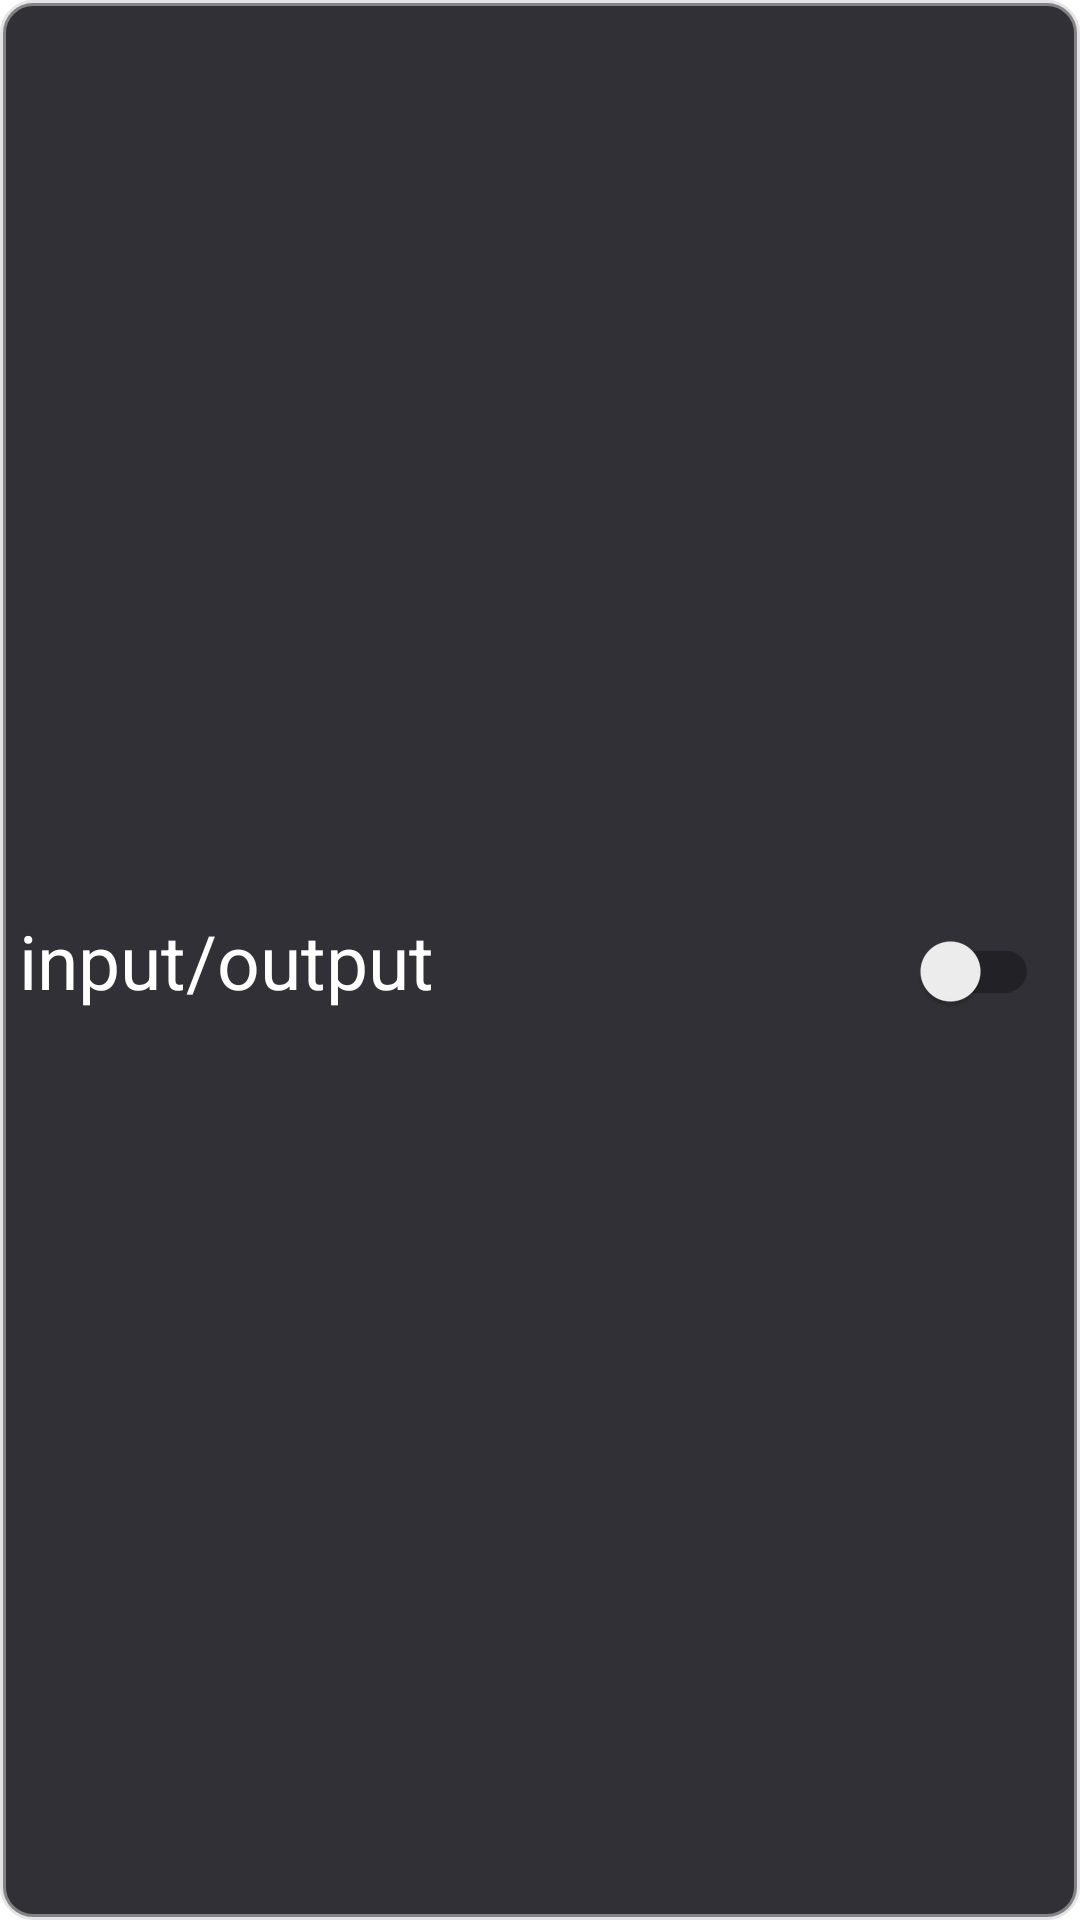

Android layout source for this screen:
<!-- AndroidManifest.xml: application theme Theme.LogicSimulator -->
<!-- res/layout/make_toggle_layout.xml -->
<?xml version="1.0" encoding="utf-8"?>
<androidx.constraintlayout.widget.ConstraintLayout xmlns:android="http://schemas.android.com/apk/res/android"
    xmlns:app="http://schemas.android.com/apk/res-auto"
    xmlns:tools="http://schemas.android.com/tools"
    android:layout_width="match_parent"
    android:layout_height="100sp"
    android:background="@drawable/round_corner_background"
    >

    <TextView
        android:id="@+id/make_toggle_tag"
        android:layout_width="250sp"
        android:layout_height="wrap_content"
        android:text="input/output"
        android:textColor="@color/white"
        android:textSize="25sp"
        app:layout_constraintBottom_toBottomOf="parent"
        app:layout_constraintEnd_toEndOf="parent"
        app:layout_constraintHorizontal_bias="0.058"
        app:layout_constraintStart_toStartOf="parent"
        app:layout_constraintTop_toTopOf="parent" />


    <androidx.appcompat.widget.SwitchCompat
        android:id="@+id/make_toggle_switch_compat"
        android:layout_width="wrap_content"
        android:layout_height="wrap_content"
        app:layout_constraintBottom_toBottomOf="parent"
        app:layout_constraintEnd_toEndOf="parent"
        app:layout_constraintHorizontal_bias="0.956"
        app:layout_constraintStart_toStartOf="parent"
        app:layout_constraintTop_toTopOf="parent"
        app:layout_constraintVertical_bias="0.506"
        />
</androidx.constraintlayout.widget.ConstraintLayout>
<!-- resources referenced by this layout -->
<resources>
  <color name="white">#FFFFFFFF</color>
  <!-- drawable round_corner_background (drawable) -->
  <?xml version="1.0" encoding="utf-8"?>
  <shape xmlns:android="http://schemas.android.com/apk/res/android">
      <solid android:color="@color/dark_grey" /> 
      <corners android:radius="10dp" /> 
      <stroke
          android:width="2dp"
          android:color="@color/grey"
            />
  </shape>
  <style name="Theme.LogicSimulator" parent="Theme.MaterialComponents.DayNight.DarkActionBar">
          
          <item name="colorPrimary">@color/purple_500</item>
          <item name="colorPrimaryVariant">@color/purple_700</item>
          <item name="colorOnPrimary">@color/white</item>
          
          <item name="colorSecondary">@color/teal_200</item>
          <item name="colorSecondaryVariant">@color/teal_700</item>
          <item name="colorOnSecondary">@color/black</item>
          
          <item name="android:statusBarColor">@color/dark_grey</item>
          
      </style>
  <color name="dark_grey">#303036</color>
  <color name="grey">#88cecaca</color>
  <color name="purple_500">#FF6200EE</color>
  <color name="purple_700">#FF3700B3</color>
  <color name="teal_200">#FF03DAC5</color>
  <color name="teal_700">#FF018786</color>
  <color name="black">#FF000000</color>
</resources>
